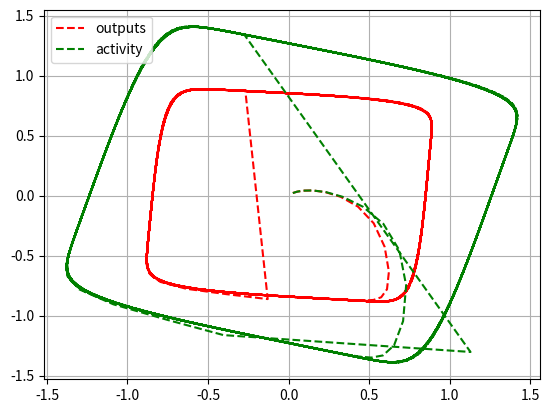
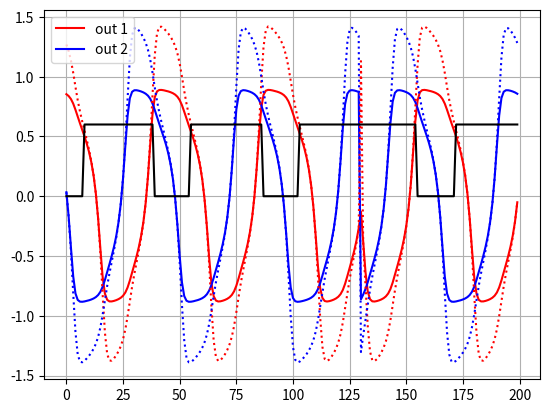

Python code for these plots, in order:
#!/usr/bin/pyenv
# -*- coding: UTF-8 -*-

import numpy as np
import matplotlib.pyplot as plt

class So2Oscillator:
    __a1=0.0
    __a2=0.0

    __o1 = 0.01
    __o2 = 0.01
    __b1 = 0.01
    __b2 = 0.01
    _input1 = 0.0
    _input2 = 0.0
    __gamma1, __gamma2 = 0.06, 0.06
    __w11, __w22 = 1.4, 1.4

    def __init__(self, mi):
        self.__MI = mi
        self.__w12 = + 0.18 + self.__MI
        self.__w21 = - 0.18 - self.__MI

    def setInput(self, input):
        self._input1 = input
        self._input2 = input
    def setBias(self, bias, index):
        if(index == 1):
            self.__b1 = bias
        else:
            self.__b2=bias
    def setMI(self, mi):
        self.__MI = mi

    def updateWeights(self):
        self.__w12 = + 0.18 + self.__MI
        self.__w21 = - 0.18 - self.__MI

    def step(self):
        self.updateWeights()
        self.__a1 = self.__w11*self.__o1+self.__w12*self.__o2 + self.__b1 - self.__gamma1 * self._input1 * np.cos(self.__o1)
        self.__a2 = self.__w22*self.__o2+self.__w21*self.__o1 + self.__b2 - self.__gamma2 * self._input2 * np.sin(self.__o2)

        self.__o1 = np.tanh(self.__a1)
        self.__o2 = np.tanh(self.__a2)

    def getOutput(self, i):
        if i == 1:
            return self.__o1
        elif i == 2:
            return self.__o2
        else:
            print("wrong")

    def getActivity(self, i):
        if i == 1:
            return self.__a1
        elif i == 2:
            return self.__a2
        else:
            print("wrong")

    def setOutput(self, index, value):
        if index==1:
            self.__o1 = value
        elif index==2:
            self.__o2 = value
        else:
            print("wrong")

    def setActivity(self, index, value):
        if index==1:
            self.__a1 = value
        elif index==2:
            self.__a2 = value
        else:
            print("wrong")


class PCPG:
    __input = [0.0, 0.0]
    __pcpg_step = [0.0, 0.0]
    __set = [0.0, 0.0]
    __setold = [0.0, 0.0]
    __countup = [0, 0]
    __countdown = [0, 0]
    __countupold = [0, 0]
    __countdownold = [0, 0]
    __diffset = [0, 0]

    __deltaxdown =[80, 80]
    __deltaxup = [100, 100]

    __xup = [0, 0]
    __xdown = [0, 0]

    __yup = [0, 0]
    __ydown = [0, 0]

    __output = [0, 0]
    __beta = [0.5, 0.5]

    def __init__(self):
        self.__output = [0.0, 0.0]

    def setBeta(self, beta):
        self.__beta[0] = beta
        self.__beta[1] = beta

    def setOutput(self, index, value):
        self.__output[i] = value

    def getOutput(self, index):
        return self.__output[index]

    def getInput(self, index):
        return self.__input[index]

    def getBeta(self):
        return self.__beta[0]

    def setInput(self, index, value):
        self.__input[index] = value

    def step(self):
        # CPG post processing
        for i in range(2):
            self.__pcpg_step[i] = self.__input[i]
            self.__setold[i] = self.__set[i]
            self.__countupold[i] = self.__countup[i]
            self.__countdownold[i] = self.__countdown[i]

        # 1) Linear threshold transfer function neuron 1 , or called step function neuron
        if self.__pcpg_step[i] >= self.__beta[i]:
            self.__set[i] = 1.0
        else:
            self.__set[i] = -1.0

            self.__diffset[i] = self.__set[i] - self.__setold[i] # double

            # 2) Count how many step of Swing

            if self.__set[i] == 1.0:
                self.__countup[i] = self.__countup[i] + 1.0 # Delta x0 up
                self.__countdown[i] = 0.0
            elif self.__set[i] == -1.0:
                self.__countdown[i] = self.__countdown[i] + 1.0 #Delta x0 down
                self.__countup[i] = 0.0

            # 3) Memorized the total steps of swing and stance
            if self.__countup[i] == 0.0 and self.__diffset[i] == -2.0 and self.__set[i] == -1.0:
                self.__deltaxup[i] = self.__countupold[i]

            if self.__countdown[i] == 0.0 and self.__diffset[i] == 2.0 and self.__set[i] == 1.0:
                self.__deltaxdown[i] = self.__countdownold[i]

            # 4)Comput y up and down
            self.__xup[i] = self.__countup[i]
            self.__xdown[i] = self.__countdown[i]
            # ////////////Scaling Slope Up calculation

            self.__yup[i] = ((2. / self.__deltaxup[i]) * self.__xup[i]) - 1.0
            self.__ydown[i] = ((-2. / self.__deltaxdown[i]) * self.__xdown[i]) + 1.0
            '''
            if self.__set[i] >= 0.0:
                self.__yup[i] = (1.0-self.__ydown[i])/self.__deltaxup[i] * self.__xup[i] + self.__ydown[i]
            else:
                self.__ydown[i] = (-1.0-self.__yup[i])/self.__deltaxdown[i] * self.__xdown[i] + self.__yup[i]
            '''

            # 5) Combine y up and down
            if self.__set[i] >= 0.0:
                self.__output[i] = self.__output[i] + .1   # self.__yup[i]
            else:
                self.__output[i] = self.__output[i] - .1
            # ********Limit upper and lower boundary
            # self.__output[i] = 1.0 if (self.__output[i] > 1.0) else \
            #    (-1.0 if (self.__output[i] < -1.0) else self.__output[i])


if __name__ == "__main__":
    os1 = So2Oscillator(0.1)
    os2 = So2Oscillator(0.09)
    pcpg = PCPG()
    # os2.setBias(0.01,1);
    # os2.setMI(0.15);

    list11 = []
    list12 = []
    list21 = []
    list22 = []
    list21a = []
    list22a = []
    grf = []
    list31, list32 = [], []
    list33 = []

    for i in range(800):
        if i < 400:  # have feedback
            grf.append(0.6 if os2.getOutput(1) < 0.6 else 0.0)
        elif (i >= 400) and (i< 600):   # without feedback
            grf.append(0.0)
        else:
            grf.append(0.6 if os2.getOutput(1) < 0.6 else 0.0)

        os1.setInput(grf[i])
        os1.step()
        os2.step()
        #os2.setInput(grf[i])
        if i==230:
            #os2.setOutput(1,0.9)
            #os2.setOutput(2,0.5)
            os2.setActivity(1,1.0-1.0*os2.getActivity(1))
            os2.setActivity(2,-1.0*os2.getActivity(2))
            #os2.setOutput(1,np.tanh(os2.getActivity(1)))
            os2.setOutput(2,np.tanh(os2.getActivity(2)))
        list11.append(os1.getOutput(1))
        list12.append(os1.getOutput(2))
        list21.append(os2.getOutput(1))
        list22.append(os2.getOutput(2))
        list21a.append(os2.getActivity(1))
        list22a.append(os2.getActivity(2))
        pcpg.setInput(0, os1.getOutput(1))
        pcpg.setInput(1, os1.getOutput(2))
        #pcpg.step()
        list31.append(pcpg.getOutput(0))
        list32.append(pcpg.getOutput(1))
        list33.append(pcpg.getBeta())

    plt.figure("first")
    plt.plot(list21,list22, 'r--')
    plt.plot(list21a,list22a, 'g--')
    plt.grid()
    plt.legend(["outputs","activity"], loc='upper left')
    print(max(list21a),max(list22a))

    plt.figure("second")
    p1 = plt.plot(list21[100:300],'r')
    p2 = plt.plot(list22[100:300],'b')
    p1a = plt.plot(list21a[100:300],'r:')
    p2a = plt.plot(list22a[100:300],'b:')
    plt.plot(grf[100:300],'k')
    plt.grid()
    plt.legend(["out 1", "out 2"], loc='upper left')

    st=list21[100:3000].index(max(list21[100:300]))
    print(st)
    print(list21[100+st],list22[100+st])
    print(max(list21[100:300]),max(list22[100:300]))

    plt.show()
